Photos from the image-classification dataset "processed_dataset" in the GitHub repository diptamoy20/machine-monitoring-backend. Its 2 classes are: running, stopped.

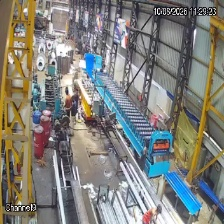
Label: running

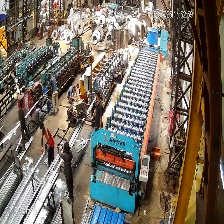
Label: running

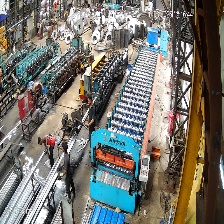
Label: running

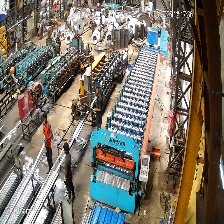
Label: running

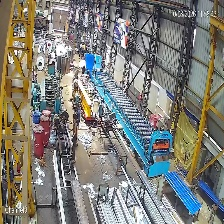
Label: running

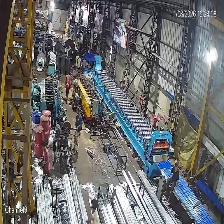
Label: running
